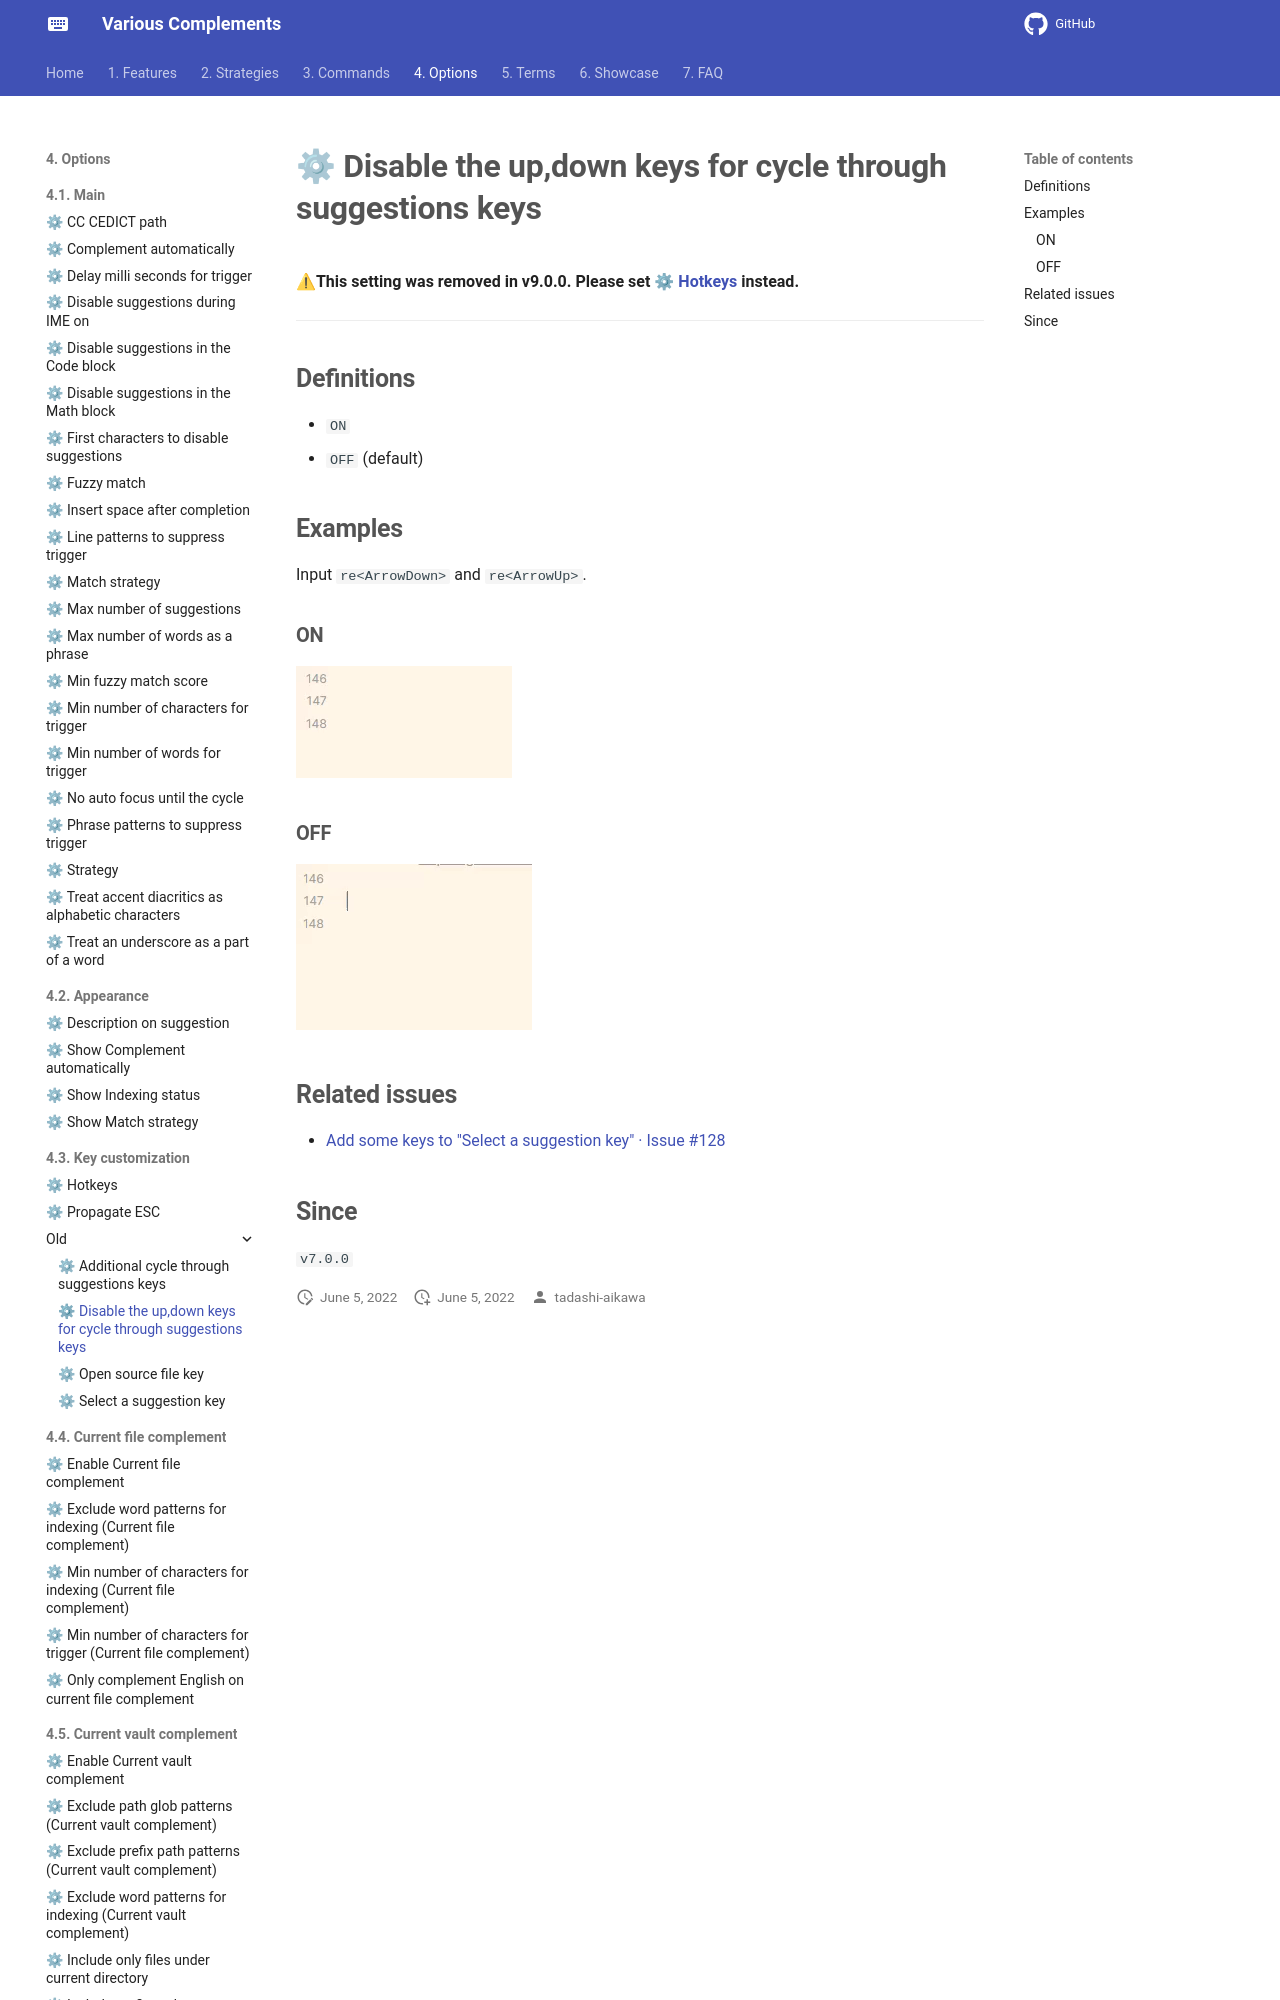

repository: tadashi-aikawa/docs-obsidian-various-complements-plugin · page: 4. Options/4.3. Key customization/old/⚙ Disable the up,down keys for cycle through suggestions keys/index.html · generator: mkdocs

---
aliases:
  - "⚙Disable the up/down keys for cycle through suggestions keys"
---
⚠**This setting was removed in v9.0.0. Please set [[⚙ Hotkeys]] instead.**

---

## Definitions

- `ON`
- `OFF` (default)

## Examples

Input `re<ArrowDown>` and `re<ArrowUp>`.
